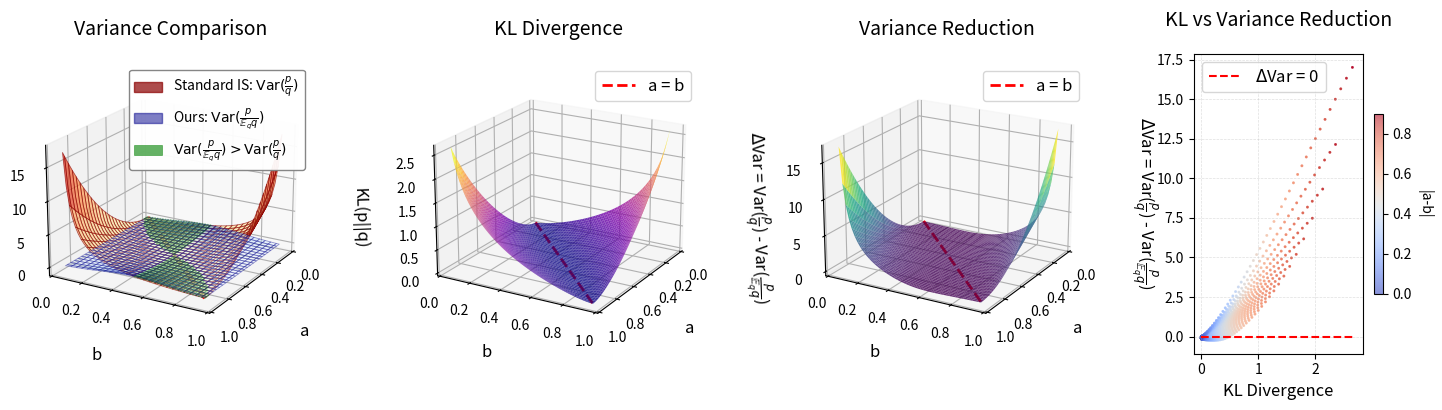

Write Python code to recreate this figure. (Note: this script raises an exception after producing the figure.)
import numpy as np
import matplotlib.pyplot as plt
from mpl_toolkits.mplot3d import Axes3D
from matplotlib.gridspec import GridSpec
from matplotlib.lines import Line2D  # 用于创建图例句柄
# 5. 创建完美匹配的图例
from matplotlib.patches import Rectangle

def variance_difference(a, b):
    """
    返回标准方法方差 减去 新方法方差
    """
    old = variance_standard(a, b)
    new = variance_new(a, b)
    return old - new


def kl_divergence(a, b):
    """计算KL散度"""
    epsilon = 1e-10
    a = np.clip(a, epsilon, 1 - epsilon)
    b = np.clip(b, epsilon, 1 - epsilon)
    kl = a * np.log(a / b) + (1 - a) * np.log((1 - a) / (1 - b))
    return kl


def variance_standard(a, b):
    """
    计算标准重要性采样权重的方差
    权重: w(1) = a / b, w(2) = (1 - a) / (1 - b)
    Var = E[w^2] - (E[w])^2 = E[w^2] - 1
    """

    term1 = (a ** 2) / b
    term2 = ((1 - a) ** 2) / (1 - b)
    E_w2 = term1 + term2
    return E_w2 - 1.0


def variance_new(a, b):
    """
    计算你提出的新重要性采样权重的方差
    权重: w(x) = p(x) / E_q[q(x)], 其中 E_q[q(x)] = b^2 + (1 - b)^2
    """
    c = b ** 2 + (1 - b) ** 2  # E_q[q(x)]
    # 权重取值
    w1 = a / c
    w2 = (1 - a) / c

    # E[w] under q
    E_w = b * w1 + (1 - b) * w2

    # E[w^2] under q
    E_w2 = b * (w1 ** 2) + (1 - b) * (w2 ** 2)

    return E_w2 - E_w ** 2


# def variance_new(a, b, epsilon=1e-8):
#     """
#     计算归一化的新重要性采样权重在伯努利分布下的方差
#     权重定义为: w(x) = p(x) / E_q[p], 其中 E_q[p] = a*b + (1-a)*(1-b)
#     该权重是无偏的，且方差有解析解。

#     参数:
#         a (float or array): 目标分布参数 p(x) ~ Bernoulli(a), a ∈ (0,1)
#         b (float or array): 提议分布参数 q(x) ~ Bernoulli(b), b ∈ (0,1)
#         epsilon (float): 防止除零的小量

#     返回:
#         var (float or array): 方差 Var_q(w)
#     """
#     # 将输入转换为 numpy 数组以支持向量化操作
#     a = np.asarray(a)
#     b = np.asarray(b)

#     # 防止 a 或 b 超出 (0,1)
#     a = np.clip(a, epsilon, 1 - epsilon)
#     b = np.clip(b, epsilon, 1 - epsilon)

#     numerator = a + b - 2 * a * b
#     denominator = 1 - a - b + 2 * a * b

#     # 防止分母过小
#     denominator = np.maximum(denominator, epsilon)

#     var = numerator / denominator
#     return var

# 创建网格
a_range = np.linspace(0.05, 0.95, 50)
b_range = np.linspace(0.05, 0.95, 50)
A, B = np.meshgrid(a_range, b_range)

Z = variance_difference(A, B)  # 方差差值
old_var = variance_standard(A, B)
new_var = variance_new(A, B)
KL = kl_divergence(A, B)

# 创建图形
fig = plt.figure(figsize=(16, 4))
gs = GridSpec(1, 4, figure=fig,
              width_ratios=[2.4, 2.4, 2.4, 1.8],
              wspace=0.4,
              left=0.08, right=0.94,
              bottom=0.15, top=0.9)


ax4 = fig.add_subplot(gs[0], projection='3d')

# 创建自定义colormap确保最佳对比度
from matplotlib.colors import LinearSegmentedColormap
from matplotlib.patches import Rectangle

# 标准方法: 从浅黄到深红 (表示方差从低到高)
colors_old = [(1, 1, 0.7), (1, 0.8, 0.5), (1, 0.5, 0.2), (0.8, 0, 0)]  # 黄->橙->红
cmap_old = LinearSegmentedColormap.from_list("standard_cmap", colors_old, N=256)

# 新方法: 从浅蓝到深蓝 (表示方差从低到高，但整体保持低位)
colors_new = [(0.9, 0.95, 1), (0.7, 0.85, 1), (0.4, 0.6, 0.9), (0.1, 0.3, 0.7)]  # 浅蓝->深蓝
cmap_new = LinearSegmentedColormap.from_list("new_cmap", colors_new, N=256)

# 2. 绘制曲面 (优化视觉层次)
surface_old = ax4.plot_surface(
    A, B, old_var,
    cmap=cmap_old,
    alpha=0.65,
    rstride=2, cstride=2,
    linewidth=0.6,
    edgecolor='darkred'
)

surface_new = ax4.plot_surface(
    A, B, new_var,
    cmap=cmap_new,
    alpha=0.4,
    rstride=2, cstride=2,
    linewidth=0.6,
    edgecolor='darkblue'
)

# === 新增：标记 new_var > old_var 的点 ===
# 找出 new_var > old_var 的位置
mask = new_var > old_var

# 将这些点展平，避免空数组报错
A_flat = A[mask]
B_flat = B[mask]
new_var_flat = new_var[mask]

# 如果有满足条件的点，则绘制为红色/橙色散点
if len(A_flat) > 0:
    ax4.scatter(A_flat, B_flat, new_var_flat,
                color='green',  # 或 'red'
                alpha=0.3,
                s=1,           # 点大小
                edgecolors='green',
                linewidth=0.5,
                label=r'$\mathrm{Var}(\frac{p}{\mathbb{E}_q q}) > \mathrm{Var}(\frac{p}{q})$')

# === 可选：在底部投影一个等高线图来强调这些区域 ===
# ax4.contour(A, B, (new_var - old_var), levels=[0], colors='orange', linestyles='--', offset=Z_min)

# 图例
legend_elements = [
    Rectangle((0, 0), 1, 1,
              fc='darkred',
              edgecolor='darkred',
              linewidth=1.0,
              alpha=0.7,
              label=r'Standard IS: $\mathrm{Var}(\frac{p}{q})$'),

    Rectangle((0, 0), 1, 1,
              fc='darkblue',
              edgecolor='darkblue',
              linewidth=1.0,
              alpha=0.5,
              label=r'Ours: $\mathrm{Var}(\frac{p}{\mathbb{E}_q q})$'),
]

# 如果上面加了 scatter，也要加入图例
if 'ax4.scatter' in locals() or len(A_flat) > 0:
    legend_elements.append(
        Rectangle((0, 0), 1, 1,
                  fc='green',
                  edgecolor='green',
                  linewidth=0.5,
                  alpha=0.6,
                  label=r'$\mathrm{Var}(\frac{p}{\mathbb{E}_q q}) > \mathrm{Var}(\frac{p}{q})$')
    )

ax4.legend(handles=legend_elements,
           loc='upper right',
           fontsize=10,
           frameon=True,
           framealpha=0.95,
           facecolor='white',
           edgecolor='gray'
           )

# 添加 a=b 参考线
a_equal_b = np.linspace(0.05, 0.95, 50)
z_old_equal_b = [variance_standard(a_val, a_val) for a_val in a_equal_b]
ax4.plot(a_equal_b, a_equal_b, z_old_equal_b, 'r--', linewidth=3.0, alpha=1.0)

# 设置坐标轴
ax4.set_xlabel('a', labelpad=12, fontsize=12)
ax4.set_ylabel('b', labelpad=12, fontsize=12)
ax4.set_zlabel('Variance', labelpad=6, fontsize=14)
ax4.set_title('Variance Comparison', fontsize=14, pad=20)
ax4.grid(True, linestyle='--', alpha=0.4, linewidth=0.5)

###################################### 图 1 ######################################

###################################### 图 2 ######################################
# --- 2. KL 散度曲面图 ---
ax2 = fig.add_subplot(gs[1], projection='3d')
surface2 = ax2.plot_surface(A, B, KL, cmap='plasma', alpha=0.8)
ax2.set_xlabel('a', fontsize=12, labelpad=10)
ax2.set_ylabel('b', fontsize=12, labelpad=10)
ax2.set_zlabel('KL(p||q)', fontsize=12, labelpad=10)
ax2.set_title('KL Divergence', fontsize=14, pad=20)
ax2.view_init(elev=20, azim=30)
# fig.colorbar(surface2, ax=ax2, shrink=0.6, pad=0.05)
ax2.plot(a_equal_b, a_equal_b, np.zeros_like(a_equal_b), 'r--', linewidth=2, label='a = b')
ax2.legend(fontsize=12)
###################################### 图 2 ######################################



###################################### 图 3 ######################################
ax1 = fig.add_subplot(gs[2], projection='3d')
surface1 = ax1.plot_surface(A, B, Z, cmap='viridis', alpha=0.8)
ax1.set_xlabel('a', fontsize=12, labelpad=10)
ax1.set_ylabel('b', fontsize=12, labelpad=10)
ax1.set_zlabel(r'$\Delta$Var = Var($\frac{p}{q}$) - Var($\frac{p}{\mathbb{E}_q q}$)', fontsize=12, labelpad=6)
ax1.set_title('Variance Reduction', fontsize=14, pad=20)
ax1.view_init(elev=20, azim=30)
# fig.colorbar(surface1, ax=ax1, shrink=0.6, pad=0.05)
# a=b 线
a_equal_b = np.linspace(0.05, 0.95, 50)
z_equal_b = [variance_standard(a_val, a_val) for a_val in a_equal_b]
ax1.plot(a_equal_b, a_equal_b, z_equal_b, 'r--', linewidth=2, label='a = b')
ax1.legend(fontsize=12)
###################################### 图 3 ######################################



###################################### 图 4 ######################################
ax3 = fig.add_subplot(gs[3])
scatter = ax3.scatter(KL.flatten(), Z.flatten(), c=np.abs(A - B).flatten(),
                      cmap='coolwarm', alpha=0.6, s=1)
ax3.set_xlabel('KL Divergence', fontsize=12)
ax3.set_ylabel(r'$\Delta$Var = Var($\frac{p}{q}$) - Var($\frac{p}{\mathbb{E}_q q}$)',
               rotation=270,
               labelpad=20,  # 关键：增加此值直到不重叠（35通常足够）
               fontsize=12, )  # 额外增加标签与轴的距离

ax3.set_title(r'KL vs Variance Reduction', fontsize=14, pad=20)
ax3.grid(True, linestyle='--', alpha=0.4, linewidth=0.5)
# 限制y轴范围，避免被极端值拉伸
z_min, z_max = Z.min(), Z.max()
padding = (z_max - z_min) * 0.05
ax3.set_ylim(z_min - padding, z_max + padding)
cbar = plt.colorbar(scatter, ax=ax3, shrink=0.6, pad=0.05)
cbar.set_label('|a-b|', rotation=270, labelpad=15)
# 添加红色虚线段 y=0，x从0到2
ax3.plot([0, 2.7], [0, 0], 'r--', linewidth=1.5, label=r'$\Delta$Var = 0')
ax3.legend(fontsize=12)
###################################### 图 4 ######################################

ax4.view_init(elev=20, azim=30)  # 优化视角
# ax4.set_zlim(-1, 15) 
# 调整布局
plt.subplots_adjust(left=0.08, right=0.94, top=0.9, bottom=0.15, wspace=0.4)
plt.savefig("./mois_figs/KL_VR_Eqq.pdf", bbox_inches='tight')
plt.show()